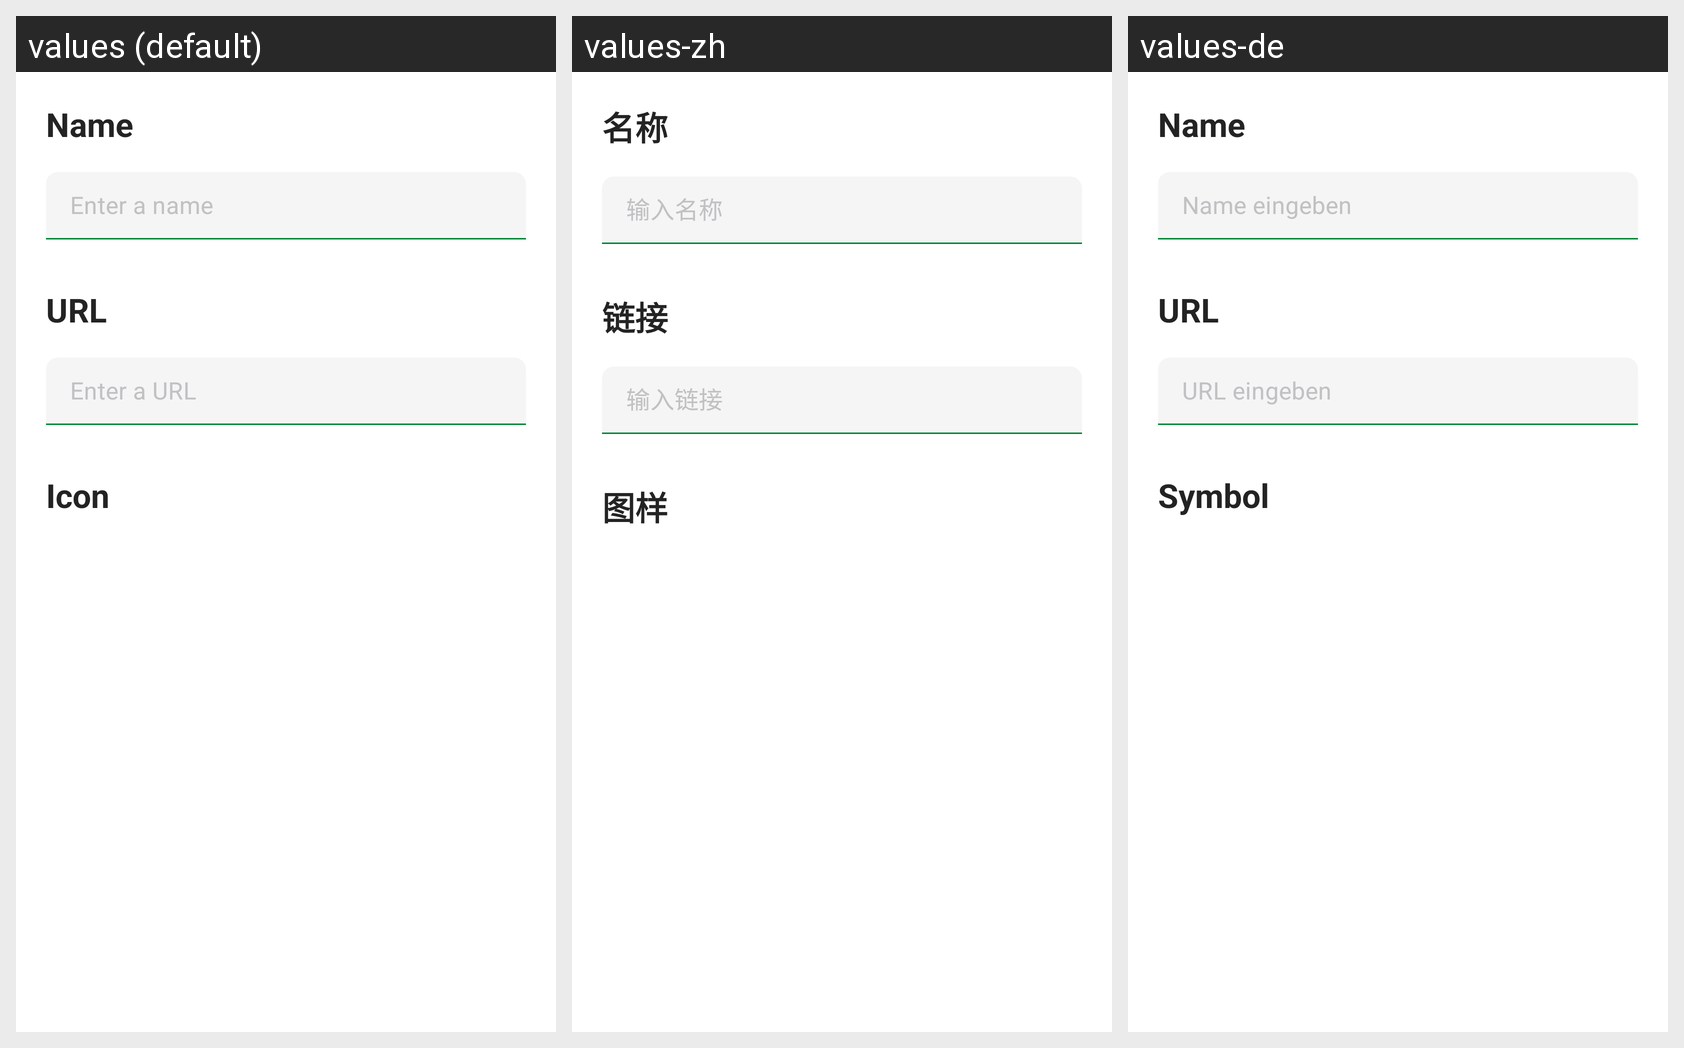

For this localized Android screen grid, give each drawn string resource with its value in every locale shown.
Android screen res/layout/activity_add_new_menu_item.xml rendered under 3 locales, left to right: values (default), values-zh, values-de. Device: Nexus 5 (rendered at 1080×1920; each locale shown at half size, 540×960, under a caption strip naming it); theme Theme.LMUconnect.
Strings drawn on this screen, with the default value and each locale's value (text and hints the layout hard-codes appear in the picture but are not listed):

menu_add_name
  values: Name
  values-zh: 名称
  values-de: Name

menu_add_name_desc
  values: Enter a name
  values-zh: 输入名称
  values-de: Name eingeben

menu_add_url
  values: URL
  values-zh: 链接
  values-de: URL

menu_add_url_desc
  values: Enter a URL
  values-zh: 输入链接
  values-de: URL eingeben

menu_add_icon
  values: Icon
  values-zh: 图样
  values-de: Symbol
